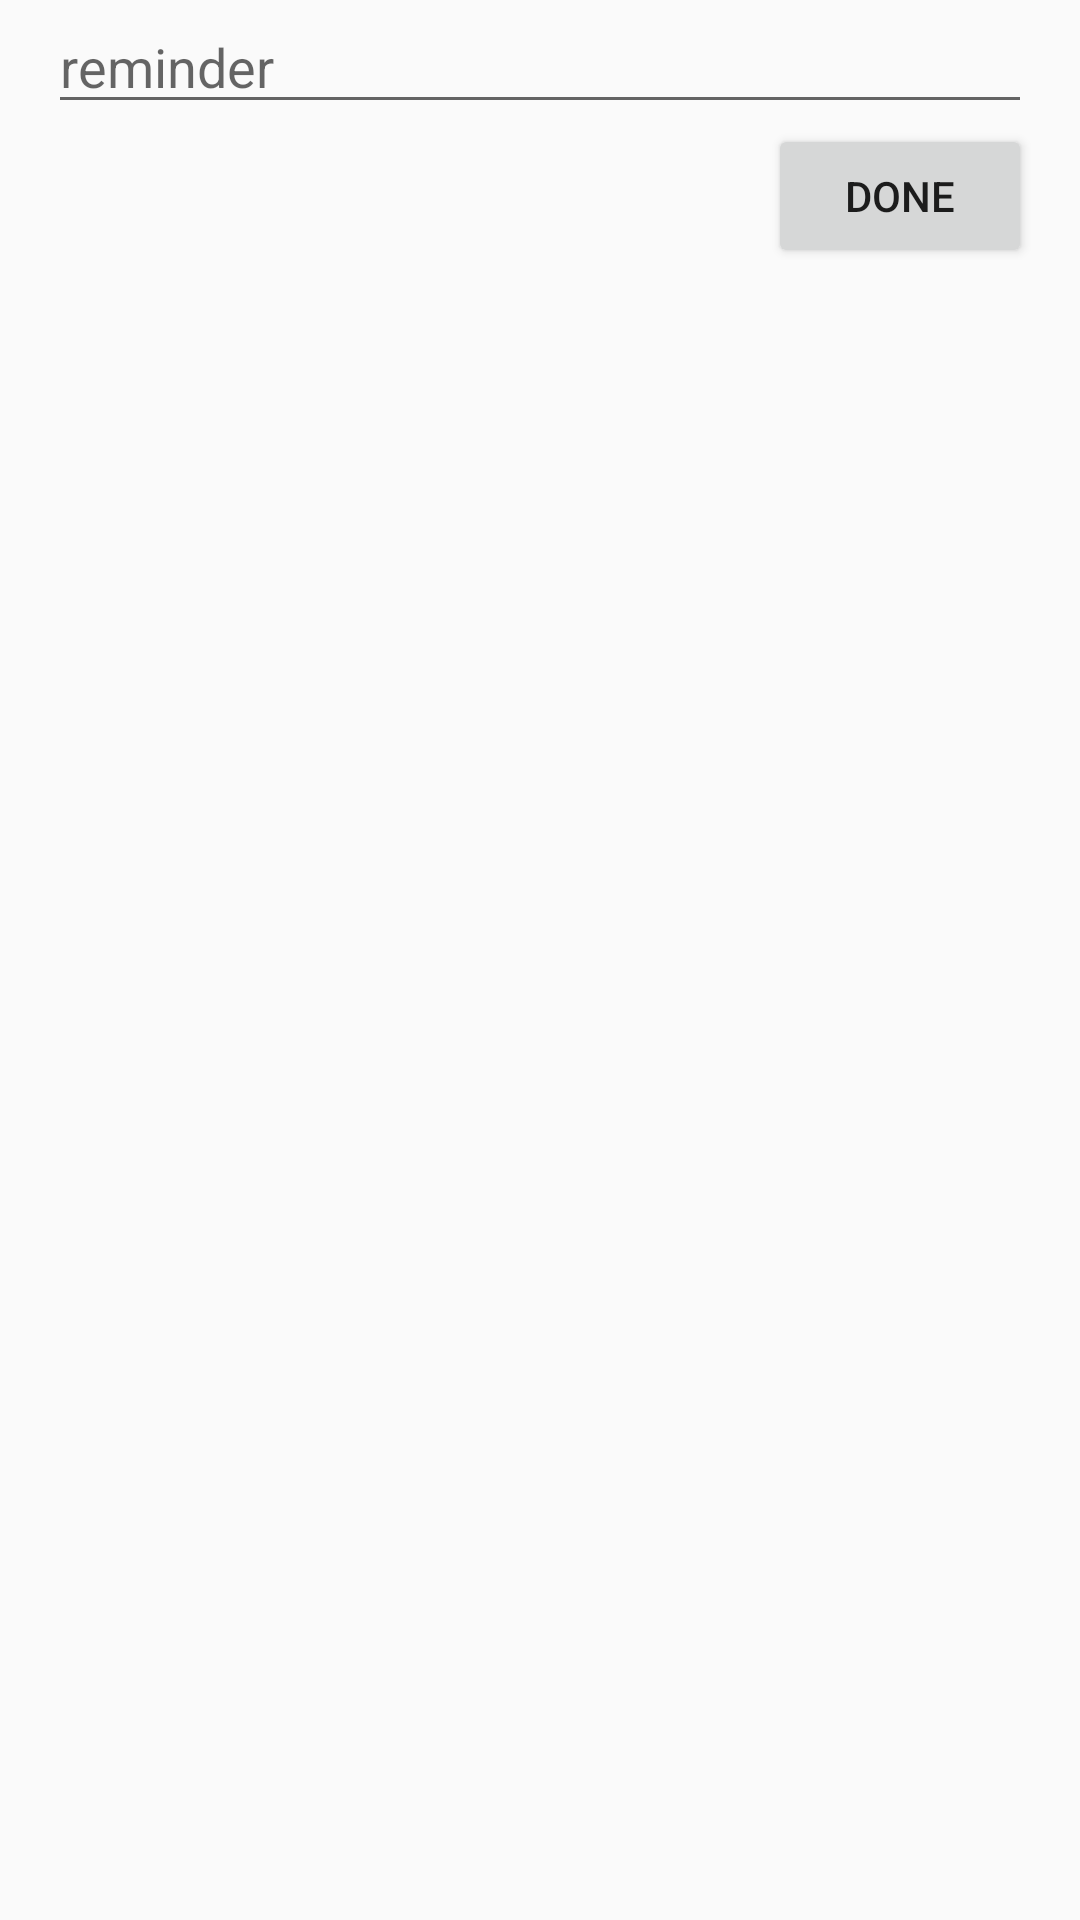

The Android layout XML behind this screen, and the referenced resources:
<!-- AndroidManifest.xml: application theme Theme.MyHelloWorld -->
<!-- res/layout/activity_constraint.xml -->
<?xml version="1.0" encoding="utf-8"?>
<androidx.constraintlayout.widget.ConstraintLayout xmlns:android="http://schemas.android.com/apk/res/android"
    android:layout_width="match_parent"
    android:layout_height="match_parent"
    xmlns:app="http://schemas.android.com/apk/res-auto"
    android:paddingStart="16dp"
    android:paddingEnd="16dp">

    <EditText
        android:id="@+id/reminder"
        android:layout_width="0dp"
        android:layout_height="wrap_content"
        android:hint="@string/reminder"
        app:layout_constraintStart_toStartOf="parent"
        app:layout_constraintEnd_toEndOf="parent"
        app:layout_constraintTop_toTopOf="parent"
        />

    <Button
        android:layout_width="wrap_content"
        android:layout_height="wrap_content"
        android:text="@string/done"
        app:layout_constraintEnd_toEndOf="parent"
        app:layout_constraintTop_toBottomOf="@id/reminder"
        />

</androidx.constraintlayout.widget.ConstraintLayout>
<!-- resources referenced by this layout -->
<resources>
  <string name="done">done</string>
  <string name="reminder">reminder</string>
  <style name="Theme.MyHelloWorld" parent="Theme.MaterialComponents.DayNight.NoActionBar.Bridge">
          
          <item name="colorPrimary">@color/purple_500</item>
          <item name="colorPrimaryVariant">@color/purple_700</item>
          <item name="colorOnPrimary">@color/white</item>
          
          <item name="colorSecondary">@color/teal_200</item>
          <item name="colorSecondaryVariant">@color/teal_700</item>
          <item name="colorOnSecondary">@color/black</item>
          
          <item name="android:statusBarColor" tools:targetApi="l">?attr/colorPrimaryVariant</item>
          
      </style>
  <color name="purple_500">#FF6200EE</color>
  <color name="purple_700">#FF3700B3</color>
  <color name="white">#FFFFFFFF</color>
  <color name="teal_200">#FF03DAC5</color>
  <color name="teal_700">#FF018786</color>
  <color name="black">#FF000000</color>
</resources>
